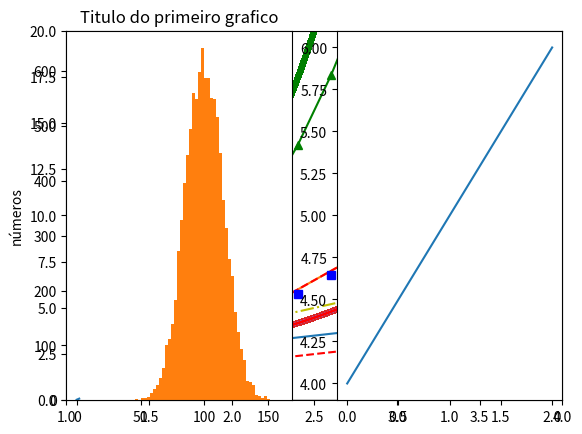
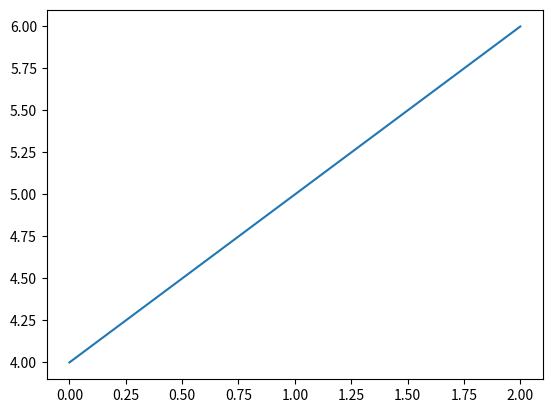
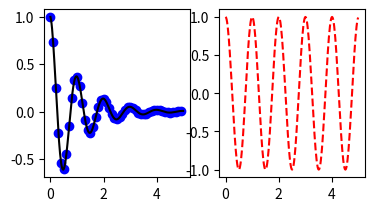

Reproduce these figures in Python, in order. (Note: this script raises an exception after producing the figures.)
!pip3 install matplotlib --user
import matplotlib.pyplot as plt
%matplotlib inline

plt.plot([1,2,3,4])
plt.ylabel('números')
plt.show()

plt.plot([1, 2, 3, 4], [1, 4, 9, 16])

plt.plot([1,2,3,4], [1,4,9,16], 'ro--')
plt.axis([1, 4, 0, 20])
plt.show()

help(plt.plot)

import numpy as np
t = np.arange(0., 5., 0.2)


plt.plot(t, t, 'r--', t, t**2, 'bs', t, t**3, 'g^-')
plt.plot(t,t*2,'y-.')
plt.show()

x = np.array([-2,-1,0,1,2])
y = x*2

plt.plot(x,y,-0.2,0,'r|',0.2,0,'r|')
plt.axhline(0, color='black',linewidth=1)

def funcao(x):
    return (np.exp(x)-1)/x

x = np.linspace(1,8,100)
y = funcao(x)
plt.plot(x,y,'r-')



plt.plot(x,y,linewidth=4.0,antialiased=False)

linha, = plt.plot(x,y,'-')
linha.set_antialiased(False)

linhas = plt.plot(x,y,x,y**2)

plt.setp(linhas[0],color='r',linewidth=2.0)
plt.setp(linhas[1],color='g',linewidth=4.0,aa=False)

plt.setp(linha)

def f(t):
    return np.exp(-t) * np.cos(2*np.pi*t)

t1 = np.arange(0.0, 5.0, 0.1)
t2 = np.arange(0.0, 5.0, 0.02)

plt.figure(5)
plt.subplot(2,3,1)
plt.plot(t1, f(t1), 'bo', t2, f(t2), 'k')

plt.subplot(232)
plt.plot(t2, np.cos(2*np.pi*t2), 'r--')
plt.show()


plt.figure(1)                
plt.subplot(121)             
plt.plot([1, 2, 3])
plt.subplot(122)             
plt.plot([4, 5, 6])


plt.figure(2)  # Cria uma nova figura              
plt.plot([4, 5, 6])          

plt.figure(1)  # Volta para a primeira figura
plt.subplot(121)             
plt.title('Titulo do primeiro grafico') 



np.random.seed(19680801)

mu, sigma = 100, 15
val = mu + sigma * np.random.randn(10000)

# Histograma eh outro tipo de grafico
n, bins, patches = plt.hist(val, 50, normed=1, facecolor='g', alpha=0.75)


plt.xlabel('Inteligencia')
plt.ylabel('Probabilidade')
plt.title('Histograma de QI')
plt.text(60, .025, r'$\mu=100,\ \sigma=15$',color='g',fontsize=16)
plt.axis([40, 160, 0, 0.03])
plt.grid(True)
plt.show()

t = plt.xlabel('Inteligencia', fontsize=14, color='red')

x = y = np.arange(-4,4,0.1)
plt.plot(x,y,"r-",x,y**2,"bo--")
plt.legend(['Linear','Quadratico'])

ax = plt.subplot(111)

t = np.arange(0.0, 5.0, 0.01)
s = np.cos(2*np.pi*t)
line, = plt.plot(t, s, lw=2)

plt.annotate('Maximo Local', xy=(2, 1), xytext=(3, 1.5),
            arrowprops=dict(facecolor='black', shrink=0.05),
            )

plt.ylim(-2,2)
plt.show()

import numpy as np
import matplotlib.pyplot as plt

x2 = np.linspace(-1.5,2.5,1000)
y2 = 2*x2**3-np.cos(x2+1)-3

plt.plot(x2,y2,-1,0,'r|',2,0,'r|')
plt.axhline(0, color='black',linewidth=1)
plt.annotate('a',xy=(-1,0),xytext=(-1,1),color="red")
plt.annotate('b',xy=(2,0),xytext=(1.9,1),color="red")

from matplotlib.ticker import NullFormatter  # useful for `logit` scale

np.random.seed(19680801)

y = np.random.normal(loc=0.5, scale=0.4, size=1000)
y = y[(y > 0) & (y < 1)]
y.sort()
x = np.arange(len(y))


plt.figure(1)

# linear
plt.subplot(221)
plt.plot(x, y)
plt.yscale('linear')
plt.title('linear')
plt.grid(True)


# log
plt.subplot(222)
plt.plot(x, y)
plt.yscale('log')
plt.title('log')
plt.grid(True)


# symmetric log
plt.subplot(223)
plt.plot(x, y - y.mean())
plt.yscale('symlog', linthreshy=0.01)
plt.title('symlog')
plt.grid(True)

# logit
plt.subplot(224)
plt.plot(x, y)
plt.yscale('logit')
plt.title('logit')
plt.grid(True)

plt.gca().yaxis.set_minor_formatter(NullFormatter())

plt.subplots_adjust(top=1.22, bottom=0.08, left=0.10, right=0.95, hspace=0.25,
                    wspace=0.35)

plt.show()


X = np.linspace(-np.pi, np.pi, 256, endpoint=True)
C,S = np.cos(X), np.sin(X)

plt.plot(X, C, color="blue", linewidth=2.5, linestyle="-")
plt.plot(X, S, color="red",  linewidth=2.5, linestyle="-")

plt.show()

plt.xlim(X.min()*1.3, X.max()*1.3)
plt.ylim(C.min()*1.3, C.max()*1.3)

plt.plot(X, C, color="blue", linewidth=2.5, linestyle="-", label="cosseno")
plt.plot(X, S, color="red",  linewidth=2.5, linestyle="-", label="seno")

plt.legend(loc='upper left', frameon=False)

plt.show()

plt.xticks( [-np.pi, -np.pi/2, 0, np.pi/2, np.pi])
plt.yticks([-1, 0, +1])

plt.plot(X, C, color="blue", linewidth=2.5, linestyle="-", label="cosseno")
plt.plot(X, S, color="red",  linewidth=2.5, linestyle="-", label="seno")

plt.legend(loc='upper left', frameon=False)

plt.show()

plt.xticks([-np.pi, -np.pi/2, 0, np.pi/2, np.pi],
       [r'$-\pi$', r'$-\pi/2$', r'$0$', r'$+\pi/2$', r'$+\pi$'])
plt.yticks([-1, 0, +1])

plt.plot(X, C, color="blue", linewidth=2.5, linestyle="-", label="cosseno")
plt.plot(X, S, color="red",  linewidth=2.5, linestyle="-", label="seno")

plt.legend(loc='upper left', frameon=False)

plt.show()

ax = plt.gca()
ax.spines['right'].set_color('none')
ax.spines['top'].set_color('none')
ax.xaxis.set_ticks_position('bottom')
ax.spines['bottom'].set_position(('data',0))
ax.yaxis.set_ticks_position('left')
ax.spines['left'].set_position(('data',0))

plt.xticks([-np.pi, -np.pi/2, 0, np.pi/2, np.pi],
       [r'$-\pi$', r'$-\pi/2$', r'$0$', r'$+\pi/2$', r'$+\pi$'])
plt.yticks([-1, 0, +1])

plt.plot(X, C, color="blue", linewidth=2.5, linestyle="-", label="cosseno")
plt.plot(X, S, color="red",  linewidth=2.5, linestyle="-", label="seno")

plt.legend(loc='upper left', frameon=False)

plt.show()

ax = plt.gca()
ax.spines['right'].set_color('none')
ax.spines['top'].set_color('none')
ax.xaxis.set_ticks_position('bottom')
ax.spines['bottom'].set_position(('data',0))
ax.yaxis.set_ticks_position('left')
ax.spines['left'].set_position(('data',0))

plt.xticks([-np.pi, -np.pi/2, 0, np.pi/2, np.pi],
       [r'$-\pi$', r'$-\pi/2$', r'$0$', r'$+\pi/2$', r'$+\pi$'])
plt.yticks([-1, 0, +1])

plt.plot(X, C, color="blue", linewidth=2.5, linestyle="-", label="cosseno")
plt.plot(X, S, color="red",  linewidth=2.5, linestyle="-", label="seno")

plt.legend(loc='upper left')


t = 2*np.pi/3
#Plota a linha
plt.plot([t,t],[np.sin(t),0], color ='r', linewidth=1.5, linestyle="--")
plt.plot([t,t],[0,np.cos(t)], color ='b', linewidth=1.5, linestyle="--")


#plota os pontos usando a funcao scatter
plt.scatter([t,],[np.cos(t),], 50, color ='blue')
plt.scatter([t,],[np.sin(t),], 50, color ='red')


plt.annotate(r'$\sin(\frac{2\pi}{3})=\frac{\sqrt{3}}{2}$',
             xy=(t, np.sin(t)),
             xytext=(+10, +30), textcoords='offset points', fontsize=12,
             arrowprops=dict(arrowstyle="->", connectionstyle="arc3,rad=.2"))

plt.annotate(r'$\cos(\frac{2\pi}{3})=-\frac{1}{2}$',
             xy=(t, np.cos(t)),
             xytext=(-90, -50), textcoords='offset points', fontsize=12,
             arrowprops=dict(arrowstyle="->", connectionstyle="arc3,rad=.2"))

plt.show()

ax = plt.gca()
ax.spines['right'].set_color('none')
ax.spines['top'].set_color('none')
ax.xaxis.set_ticks_position('bottom')
ax.spines['bottom'].set_position(('data',0))
ax.yaxis.set_ticks_position('left')
ax.spines['left'].set_position(('data',0))

plt.xticks([-np.pi, -np.pi/2, 0, np.pi/2, np.pi],
       [r'$-\pi$', r'$-\pi/2$', r'$0$', r'$+\pi/2$', r'$+\pi$'])
plt.yticks([-1, 0, +1])

plt.plot(X, C, color="blue", linewidth=2.5, linestyle="-", label="cosseno")
plt.plot(X, S, color="red",  linewidth=2.5, linestyle="-", label="seno")

plt.legend(loc='upper left', frameon=False)


t = 2*np.pi/3
#Plota a linha
plt.plot([t,t],[np.sin(t),np.cos(t)], color ='black', linewidth=1.5, linestyle="--")

#plota os pontos usando a funcao scatter
plt.scatter([t,],[np.cos(t),], 50, color ='blue')
plt.scatter([t,],[np.sin(t),], 50, color ='red')


plt.annotate(r'$\sin(\frac{2\pi}{3})=\frac{\sqrt{3}}{2}$',
             xy=(t, np.sin(t)),
             xytext=(+10, +30), textcoords='offset points', fontsize=12,
             arrowprops=dict(arrowstyle="->", connectionstyle="arc3,rad=.2"))

plt.annotate(r'$\cos(\frac{2\pi}{3})=-\frac{1}{2}$',
             xy=(t, np.cos(t)),
             xytext=(-90, -50), textcoords='offset points', fontsize=12,
             arrowprops=dict(arrowstyle="->", connectionstyle="arc3,rad=.2"))

#Altera os ticks
for label in ax.get_xticklabels() + ax.get_yticklabels():
    label.set_fontsize(12)


plt.show()

